Dataset: bild_daten (GitHub, kattyterra/Gewebeklassifikation_PyTorch). Classes: epithel, Snp, stroma, xtra.

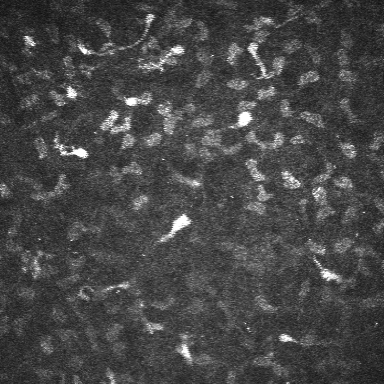
Label: stroma

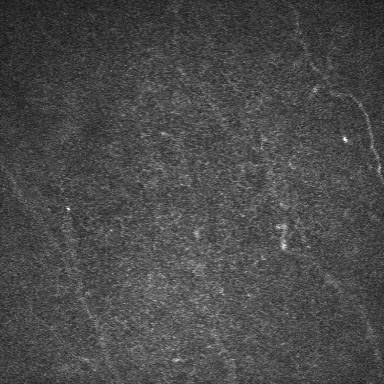
Label: epithel

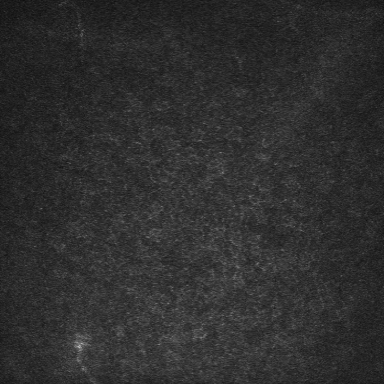
Label: epithel

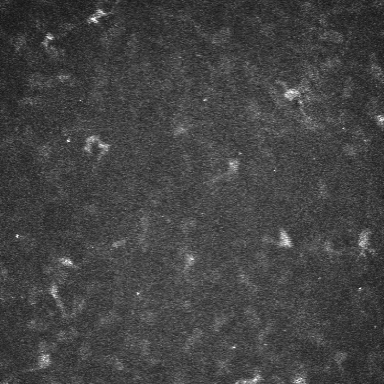
Label: stroma

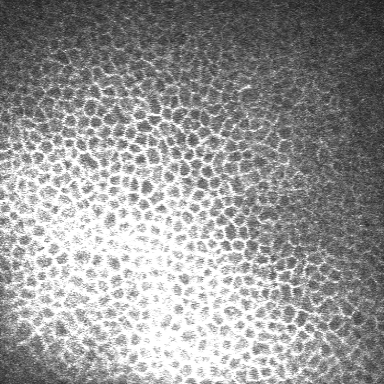
Label: epithel

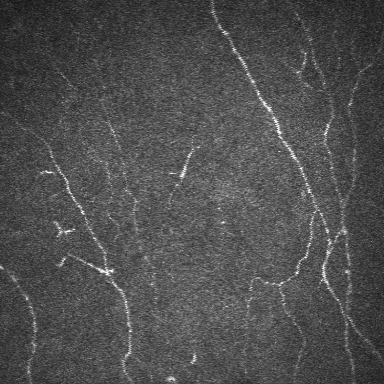
Label: Snp
